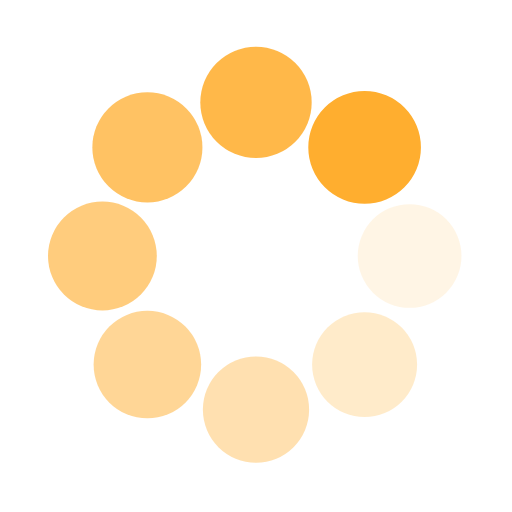
t = 0.00 s
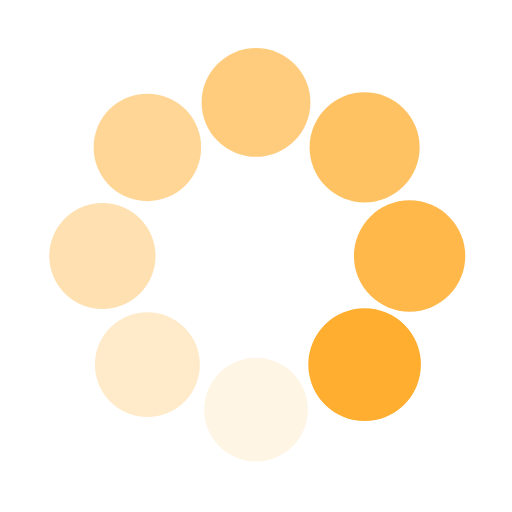
t = 0.25 s
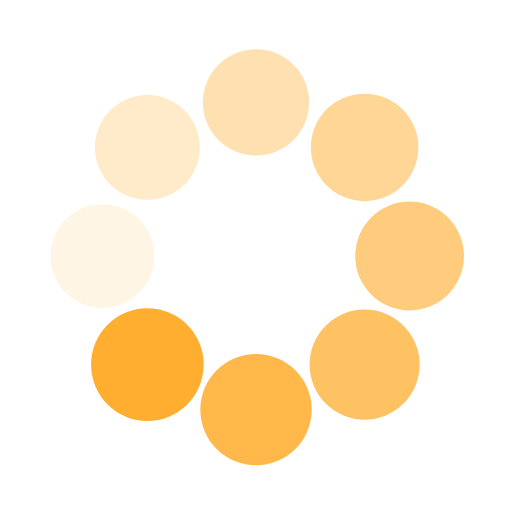
t = 0.50 s
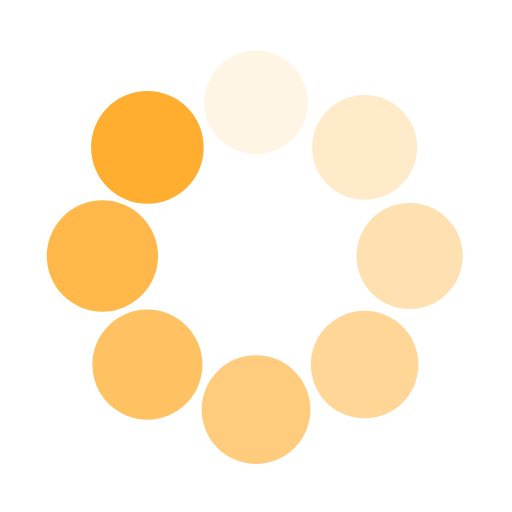
t = 0.75 s

The animated SVG that drew these frames (rendered in a browser with its animation timeline set to each time). Animation: 16 SMIL elements (animate=8,animateTransform=8); one cycle of 1.00 s, repeats indefinitely.

<svg class="lds-spin" width="200px"  height="200px"  xmlns="http://www.w3.org/2000/svg" xmlns:xlink="http://www.w3.org/1999/xlink" viewBox="0 0 100 100" preserveAspectRatio="xMidYMid" style="background: transparent;"><g transform="translate(80,50)">
<g transform="rotate(0)">
<circle cx="0" cy="0" r="10" fill="#FFAE2F" fill-opacity="1" transform="scale(1.04591 1.04591)">
  <animateTransform attributeName="transform" type="scale" begin="-0.875s" values="1.1 1.1;1 1" keyTimes="0;1" dur="1s" repeatCount="indefinite"></animateTransform>
  <animate attributeName="fill-opacity" keyTimes="0;1" dur="1s" repeatCount="indefinite" values="1;0" begin="-0.875s"></animate>
</circle>
</g>
</g><g transform="translate(71.21320343559643,71.21320343559643)">
<g transform="rotate(45)">
<circle cx="0" cy="0" r="10" fill="#FFAE2F" fill-opacity="0.875" transform="scale(1.05841 1.05841)">
  <animateTransform attributeName="transform" type="scale" begin="-0.75s" values="1.1 1.1;1 1" keyTimes="0;1" dur="1s" repeatCount="indefinite"></animateTransform>
  <animate attributeName="fill-opacity" keyTimes="0;1" dur="1s" repeatCount="indefinite" values="1;0" begin="-0.75s"></animate>
</circle>
</g>
</g><g transform="translate(50,80)">
<g transform="rotate(90)">
<circle cx="0" cy="0" r="10" fill="#FFAE2F" fill-opacity="0.75" transform="scale(1.07091 1.07091)">
  <animateTransform attributeName="transform" type="scale" begin="-0.625s" values="1.1 1.1;1 1" keyTimes="0;1" dur="1s" repeatCount="indefinite"></animateTransform>
  <animate attributeName="fill-opacity" keyTimes="0;1" dur="1s" repeatCount="indefinite" values="1;0" begin="-0.625s"></animate>
</circle>
</g>
</g><g transform="translate(28.786796564403577,71.21320343559643)">
<g transform="rotate(135)">
<circle cx="0" cy="0" r="10" fill="#FFAE2F" fill-opacity="0.625" transform="scale(1.08341 1.08341)">
  <animateTransform attributeName="transform" type="scale" begin="-0.5s" values="1.1 1.1;1 1" keyTimes="0;1" dur="1s" repeatCount="indefinite"></animateTransform>
  <animate attributeName="fill-opacity" keyTimes="0;1" dur="1s" repeatCount="indefinite" values="1;0" begin="-0.5s"></animate>
</circle>
</g>
</g><g transform="translate(20,50.00000000000001)">
<g transform="rotate(180)">
<circle cx="0" cy="0" r="10" fill="#FFAE2F" fill-opacity="0.5" transform="scale(1.09591 1.09591)">
  <animateTransform attributeName="transform" type="scale" begin="-0.375s" values="1.1 1.1;1 1" keyTimes="0;1" dur="1s" repeatCount="indefinite"></animateTransform>
  <animate attributeName="fill-opacity" keyTimes="0;1" dur="1s" repeatCount="indefinite" values="1;0" begin="-0.375s"></animate>
</circle>
</g>
</g><g transform="translate(28.78679656440357,28.786796564403577)">
<g transform="rotate(225)">
<circle cx="0" cy="0" r="10" fill="#FFAE2F" fill-opacity="0.375" transform="scale(1.00841 1.00841)">
  <animateTransform attributeName="transform" type="scale" begin="-0.25s" values="1.1 1.1;1 1" keyTimes="0;1" dur="1s" repeatCount="indefinite"></animateTransform>
  <animate attributeName="fill-opacity" keyTimes="0;1" dur="1s" repeatCount="indefinite" values="1;0" begin="-0.25s"></animate>
</circle>
</g>
</g><g transform="translate(49.99999999999999,20)">
<g transform="rotate(270)">
<circle cx="0" cy="0" r="10" fill="#FFAE2F" fill-opacity="0.25" transform="scale(1.02091 1.02091)">
  <animateTransform attributeName="transform" type="scale" begin="-0.125s" values="1.1 1.1;1 1" keyTimes="0;1" dur="1s" repeatCount="indefinite"></animateTransform>
  <animate attributeName="fill-opacity" keyTimes="0;1" dur="1s" repeatCount="indefinite" values="1;0" begin="-0.125s"></animate>
</circle>
</g>
</g><g transform="translate(71.21320343559643,28.78679656440357)">
<g transform="rotate(315)">
<circle cx="0" cy="0" r="10" fill="#FFAE2F" fill-opacity="0.125" transform="scale(1.03341 1.03341)">
  <animateTransform attributeName="transform" type="scale" begin="0s" values="1.1 1.1;1 1" keyTimes="0;1" dur="1s" repeatCount="indefinite"></animateTransform>
  <animate attributeName="fill-opacity" keyTimes="0;1" dur="1s" repeatCount="indefinite" values="1;0" begin="0s"></animate>
</circle>
</g>
</g></svg>
